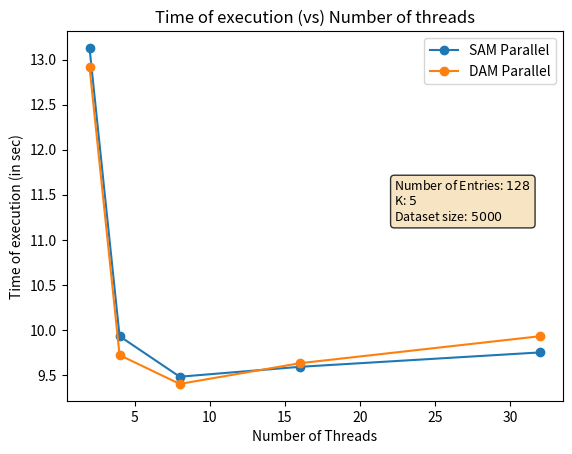

The script that saved this image:
import matplotlib.pyplot as plt

# X coordinates
x = [2, 4, 8, 16, 32]

# Two sets of Y coordinates
y1 = [13.13,
9.93,
9.48,
 9.59,
 9.75]
y2 = [12.92,
9.72,
9.40,
 9.63,
 9.93]
# Plotting the graph
plt.plot(x, y1, marker='o',label='SAM Parallel')
plt.plot(x, y2,marker='o', label='DAM Parallel')
# Adding labels and title
plt.xlabel('Number of Threads')
plt.ylabel('Time of execution (in sec)')
plt.title('Time of execution (vs) Number of threads')

textstr = '\n'.join((
    r'Number of Entries: $128$',
    r'K: $5$',
    r'Dataset size: $5000$'))
props = dict(boxstyle='round', facecolor='wheat', alpha=0.8)
plt.text(0.66, 0.6, textstr, transform=plt.gca().transAxes, fontsize=9,
         verticalalignment='top', bbox=props)


# Adding legend
plt.legend()

# Show the plot
plt.show()
